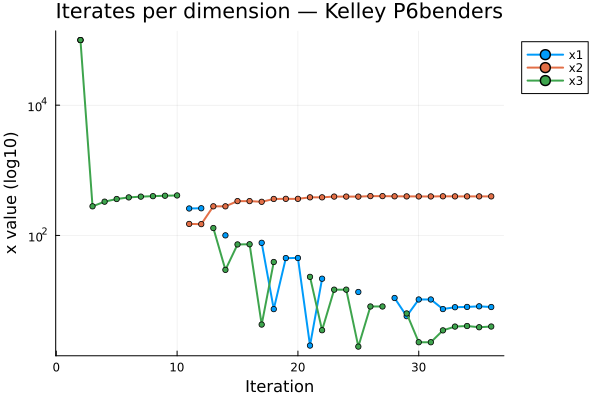

The data file committed next to this chart (first rows):
Iteration, x1, x2, x3
1, 0.0, 0.0, 0.0
2, 100000, 100000, 100000
3, 0.0, 0.0, 279.9
4, 0.0, 0.0, 330.1
5, 0.0, 0.0, 362.6
6, 0.0, 0.0, 383.8
7, 0.0, 0.0, 394.4
8, 0.0, 0.0, 400.9
9, 0.0, 0.0, 407.2
10, 0.0, 0.0, 411.3
11, 259.4, 150.3, 0.0
12, 261.4, 149.2, 0.0
13, 0.0, 279.9, 129.9
14, 100.3, 279.9, 29.63
15, 0.0, 336.8, 72.78
16, 0.0, 336.8, 73.2
17, 77.05, 328.5, 4.283
18, 7.396, 363.4, 39.11
19, 44.94, 364.9, 0.0
20, 45.05, 364.8, 0.0
21, 2.038, 384.7, 23.12
22, 21.65, 384.7, 3.506
23, 0.0, 395.2, 14.7
24, 0.0, 395.2, 14.71
25, 13.54, 394.4, 1.965
26, 0.0, 401.8, 8.112
27, 0.0, 401.8, 8.112
28, 10.95, 398.9, 0.0
29, 5.763, 397.8, 6.342
30, 10.39, 397.2, 2.292
31, 10.39, 397.2, 2.292
32, 7.405, 399, 3.487
33, 7.906, 398, 3.988
34, 7.986, 397.8, 4.069
35, 8.159, 397.8, 3.895
36, 7.961, 397.9, 3.994
